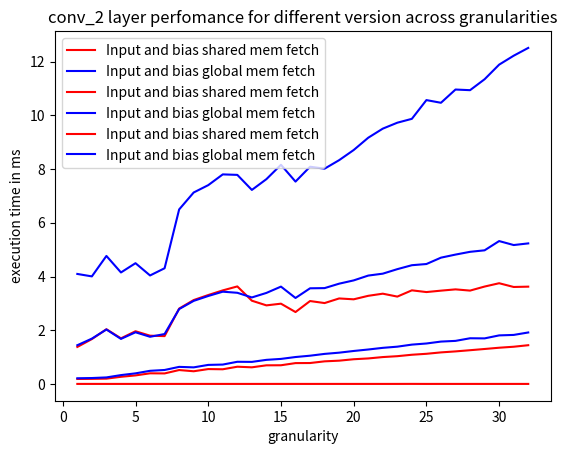

Python code for this plot:
import matplotlib.pyplot as plt

granularity = []
for i in range(32):
    granularity.append(i+1)

fc7_shared = [0.002570, 0.002819, 0.002411, 0.002522, 0.002364, 0.002511, 0.002766, 0.002758, 0.002474, 0.002761, 0.002546, 0.002454, 0.002418, 0.002548, 0.002832, 0.002757, 0.002382, 0.002788, 0.002764, 0.002438, 0.002588, 0.002422, 0.002820, 0.003770, 0.002365, 0.002833, 0.002496, 0.002697, 0.002454, 0.002555, 0.002783, 0.002516]
fc7_glob = [4.095761, 4.004608, 4.765674, 4.150925, 4.495909, 4.039141, 4.307635, 6.496502, 7.127518, 7.400502, 7.800962, 7.782867, 7.223042, 7.624020, 8.158671, 7.532784, 8.086372, 8.013883, 8.330605, 8.707925, 9.165504, 9.503755, 9.724930, 9.868865, 10.566474, 10.466240, 10.959700, 10.935307, 11.342453, 11.885903, 12.218447, 12.508182]
fc8_shared = [1.378813, 1.670947, 2.037572, 1.699083, 1.962806, 1.797323, 1.782158, 2.806034, 3.124196, 3.310553, 3.483575, 3.631184, 3.099770, 2.925858, 2.989097, 2.677573, 3.087334, 3.011809, 3.183719, 3.151471, 3.281648, 3.361062, 3.252799, 3.485494, 3.421463, 3.473917, 3.521602, 3.475878, 3.626427, 3.750111, 3.610566, 3.622682]
fc8_glob = [1.442567, 1.688243, 2.027744, 1.678267, 1.924573, 1.757376, 1.859423, 2.788957, 3.093413, 3.275026, 3.435190, 3.394359, 3.221120, 3.389309, 3.624148, 3.201524, 3.561416, 3.568652, 3.733562, 3.855465, 4.034937, 4.105922, 4.274041, 4.420756, 4.464972, 4.701790, 4.816335, 4.919153, 4.975233, 5.319334, 5.171389, 5.232557]
fc9_shared = [0.186604, 0.190959, 0.199038, 0.267721, 0.319124, 0.397306, 0.392947, 0.518788, 0.473633, 0.555122, 0.547606, 0.642699, 0.620394, 0.694634, 0.697046, 0.777242, 0.780107, 0.842845, 0.867868, 0.920939, 0.950905, 1.001825, 1.034735, 1.088078, 1.123582, 1.175915, 1.212885, 1.257038, 1.302561, 1.349540, 1.386538, 1.443226]
fc9_glob = [0.212720, 0.221362, 0.244340, 0.330681, 0.395620, 0.490327, 0.521429, 0.636912, 0.618766, 0.710131, 0.722831, 0.826623, 0.822750, 0.898101, 0.933479, 1.003297, 1.052992, 1.119893, 1.165750, 1.228553, 1.283405, 1.344979, 1.388980, 1.465308, 1.507177, 1.578350, 1.604282, 1.701806, 1.697214, 1.808641, 1.826169, 1.917068]


plt.title('conv_2 layer perfomance for different version across granularities')
plt.ylabel('execution time in ms')
plt.xlabel('granularity')

for (fc_shared,fc_glob) in [(fc7_shared,fc7_glob),(fc8_shared,fc8_glob),(fc9_shared,fc9_glob)]:
	plt.plot(granularity,fc_shared,color='r',label='Input and bias shared mem fetch')
	plt.plot(granularity,fc_glob,color='b',label='Input and bias global mem fetch')
	plt.legend(loc='upper left')
	plt.show()
